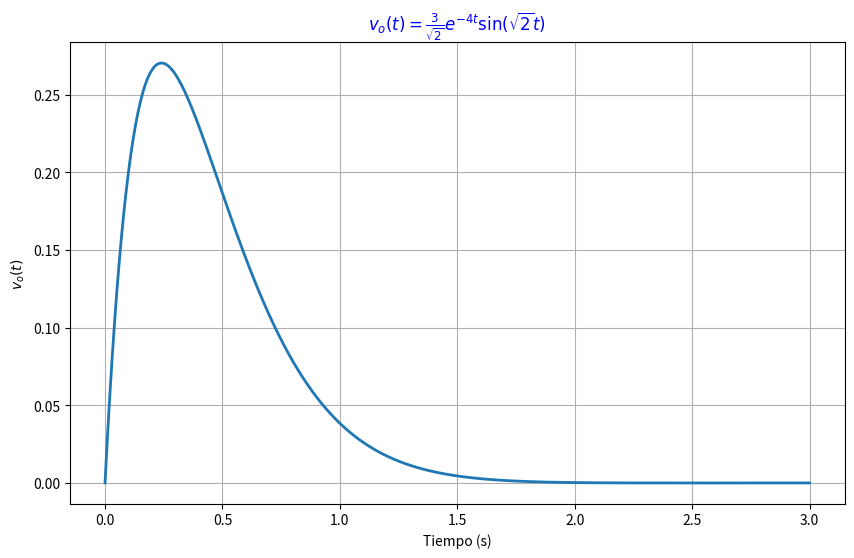

Write Python code to recreate this figure.
import numpy as np
import matplotlib.pyplot as plt

# Definición de la función v_o(t)
t = np.linspace(0, 3, 300)
v = (3/np.sqrt(2)) * np.exp(-4*t) * np.sin(np.sqrt(2)*t)

# Crear la gráfica
plt.figure(figsize=(10, 6))
plt.plot(t, v, linewidth=2)
plt.title(r"$v_o(t) = \frac{3}{\sqrt{2}} e^{-4t} \sin(\sqrt{2}t)$", color='blue')
plt.xlabel('Tiempo (s)')
plt.ylabel('$v_o(t)$')
plt.grid(True)
plt.show()